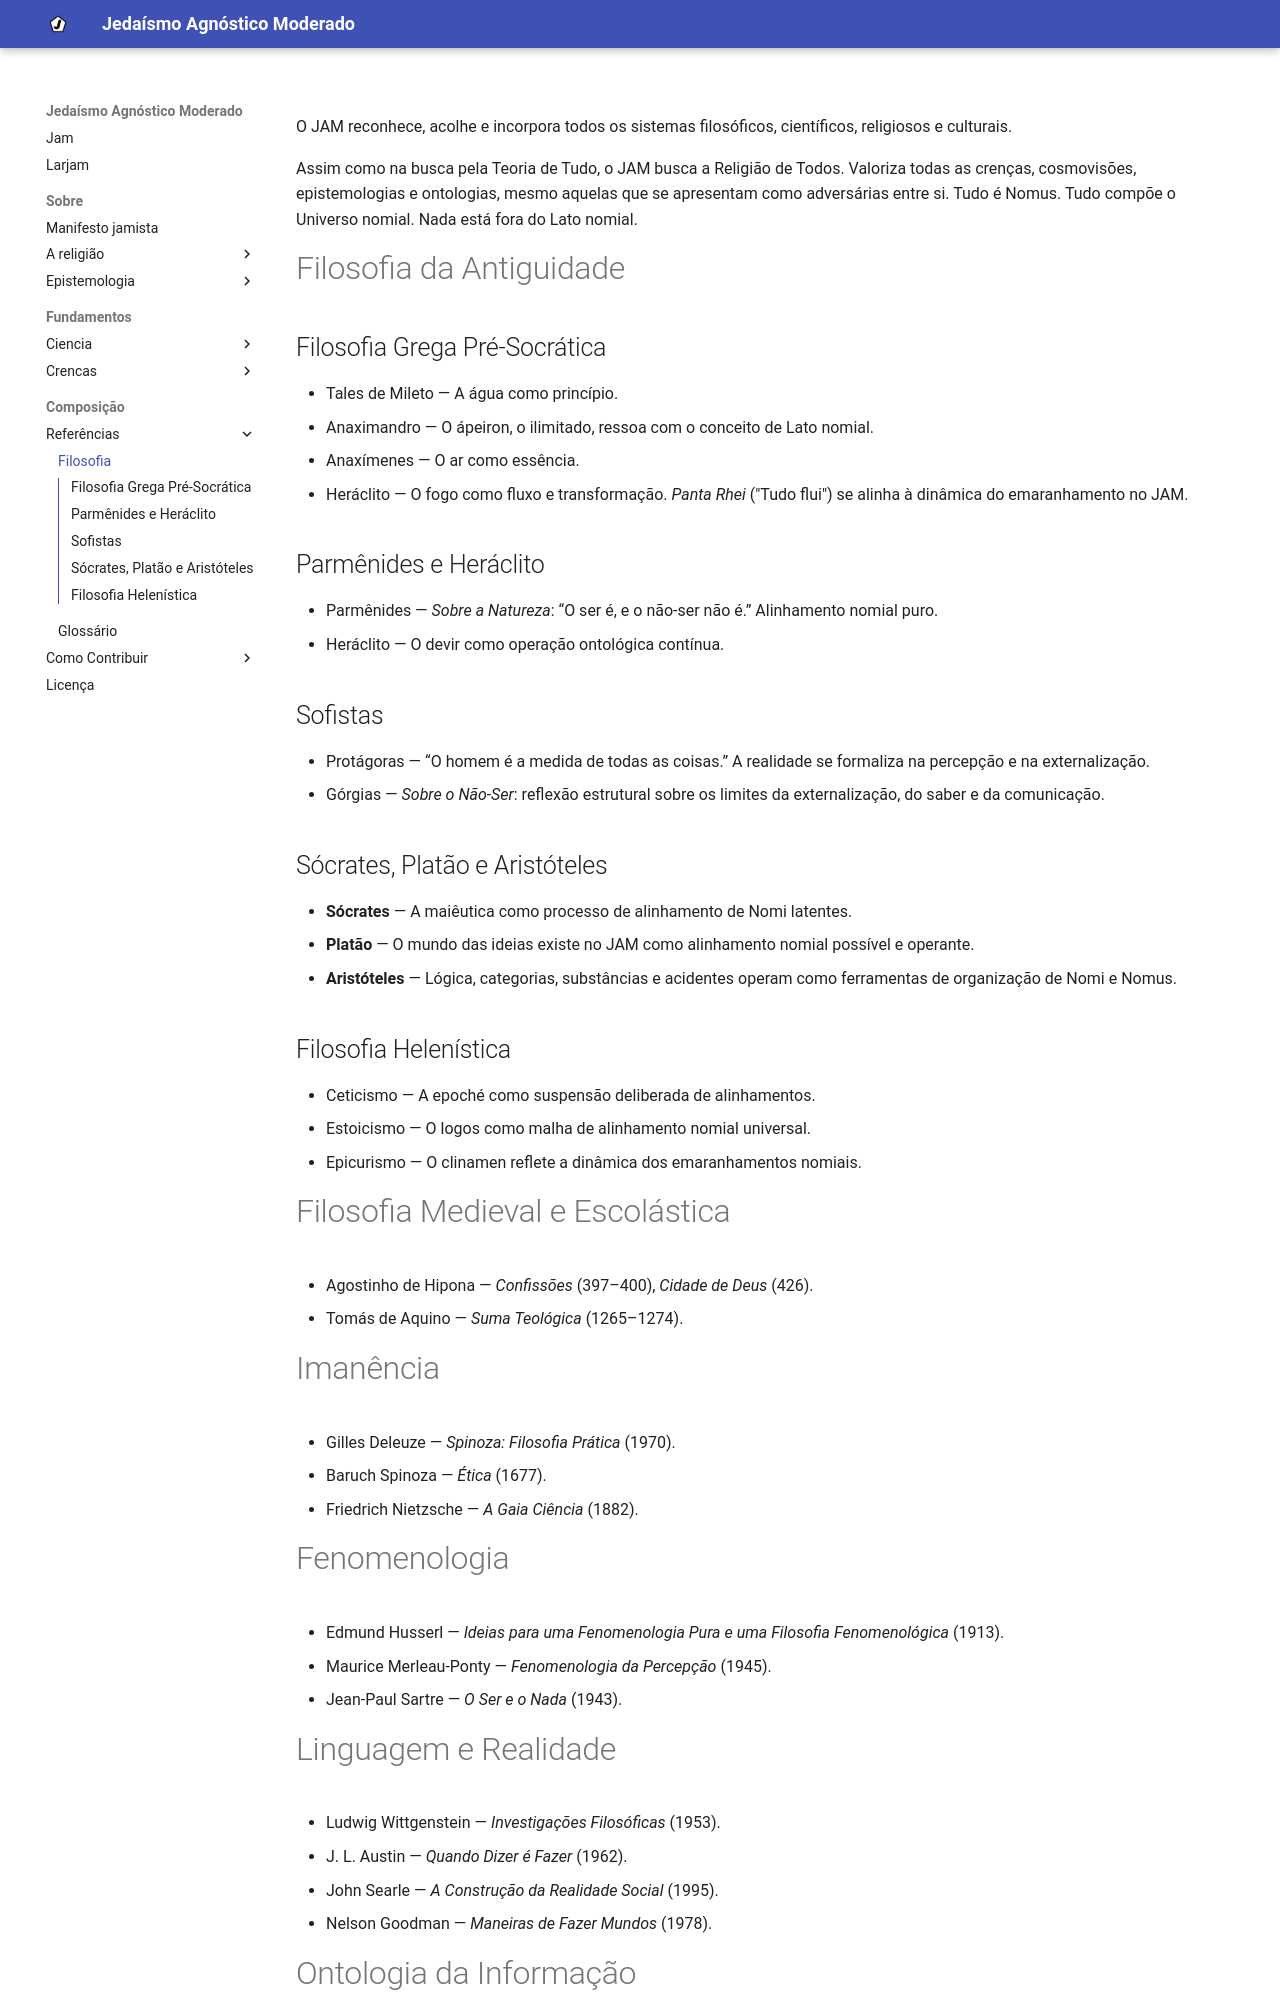

repository: eom-jam/larjam · page: construcao/referencias/index.html · generator: mkdocs

O JAM reconhece, acolhe e incorpora todos os sistemas filosóficos, científicos, religiosos e culturais. 

Assim como na busca pela Teoria de Tudo, o JAM busca a Religião de Todos. Valoriza todas as crenças, cosmovisões, epistemologias e ontologias, mesmo aquelas que se apresentam como adversárias entre si. Tudo é Nomus. Tudo compõe o Universo nomial. Nada está fora do Lato nomial.

# Filosofia da Antiguidade

## Filosofia Grega Pré-Socrática

- Tales de Mileto — A água como princípio.  
- Anaximandro — O ápeiron, o ilimitado, ressoa com o conceito de Lato nomial.  
- Anaxímenes — O ar como essência.  
- Heráclito — O fogo como fluxo e transformação. *Panta Rhei* ("Tudo flui") se alinha à dinâmica do emaranhamento no JAM.  

## Parmênides e Heráclito

- Parmênides — *Sobre a Natureza*: “O ser é, e o não-ser não é.” Alinhamento nomial puro.  
- Heráclito — O devir como operação ontológica contínua.  

## Sofistas

- Protágoras — “O homem é a medida de todas as coisas.” A realidade se formaliza na percepção e na externalização.  
- Górgias — *Sobre o Não-Ser*: reflexão estrutural sobre os limites da externalização, do saber e da comunicação.  

## Sócrates, Platão e Aristóteles

- **Sócrates** — A maiêutica como processo de alinhamento de Nomi latentes.  
- **Platão** — O mundo das ideias existe no JAM como alinhamento nomial possível e operante.  
- **Aristóteles** — Lógica, categorias, substâncias e acidentes operam como ferramentas de organização de Nomi e Nomus.  

## Filosofia Helenística

- Ceticismo — A epoché como suspensão deliberada de alinhamentos.  
- Estoicismo — O logos como malha de alinhamento nomial universal.  
- Epicurismo — O clinamen reflete a dinâmica dos emaranhamentos nomiais.  

# Filosofia Medieval e Escolástica

- Agostinho de Hipona — *Confissões* (397–400), *Cidade de Deus* (426).  
- Tomás de Aquino — *Suma Teológica* (1265–1274).  

# Imanência

- Gilles Deleuze — *Spinoza: Filosofia Prática* (1970).  
- Baruch Spinoza — *Ética* (1677).  
- Friedrich Nietzsche — *A Gaia Ciência* (1882).  

# Fenomenologia

- Edmund Husserl — *Ideias para uma Fenomenologia Pura e uma Filosofia Fenomenológica* (1913).  
- Maurice Merleau-Ponty — *Fenomenologia da Percepção* (1945).  
- Jean-Paul Sartre — *O Ser e o Nada* (1943).
